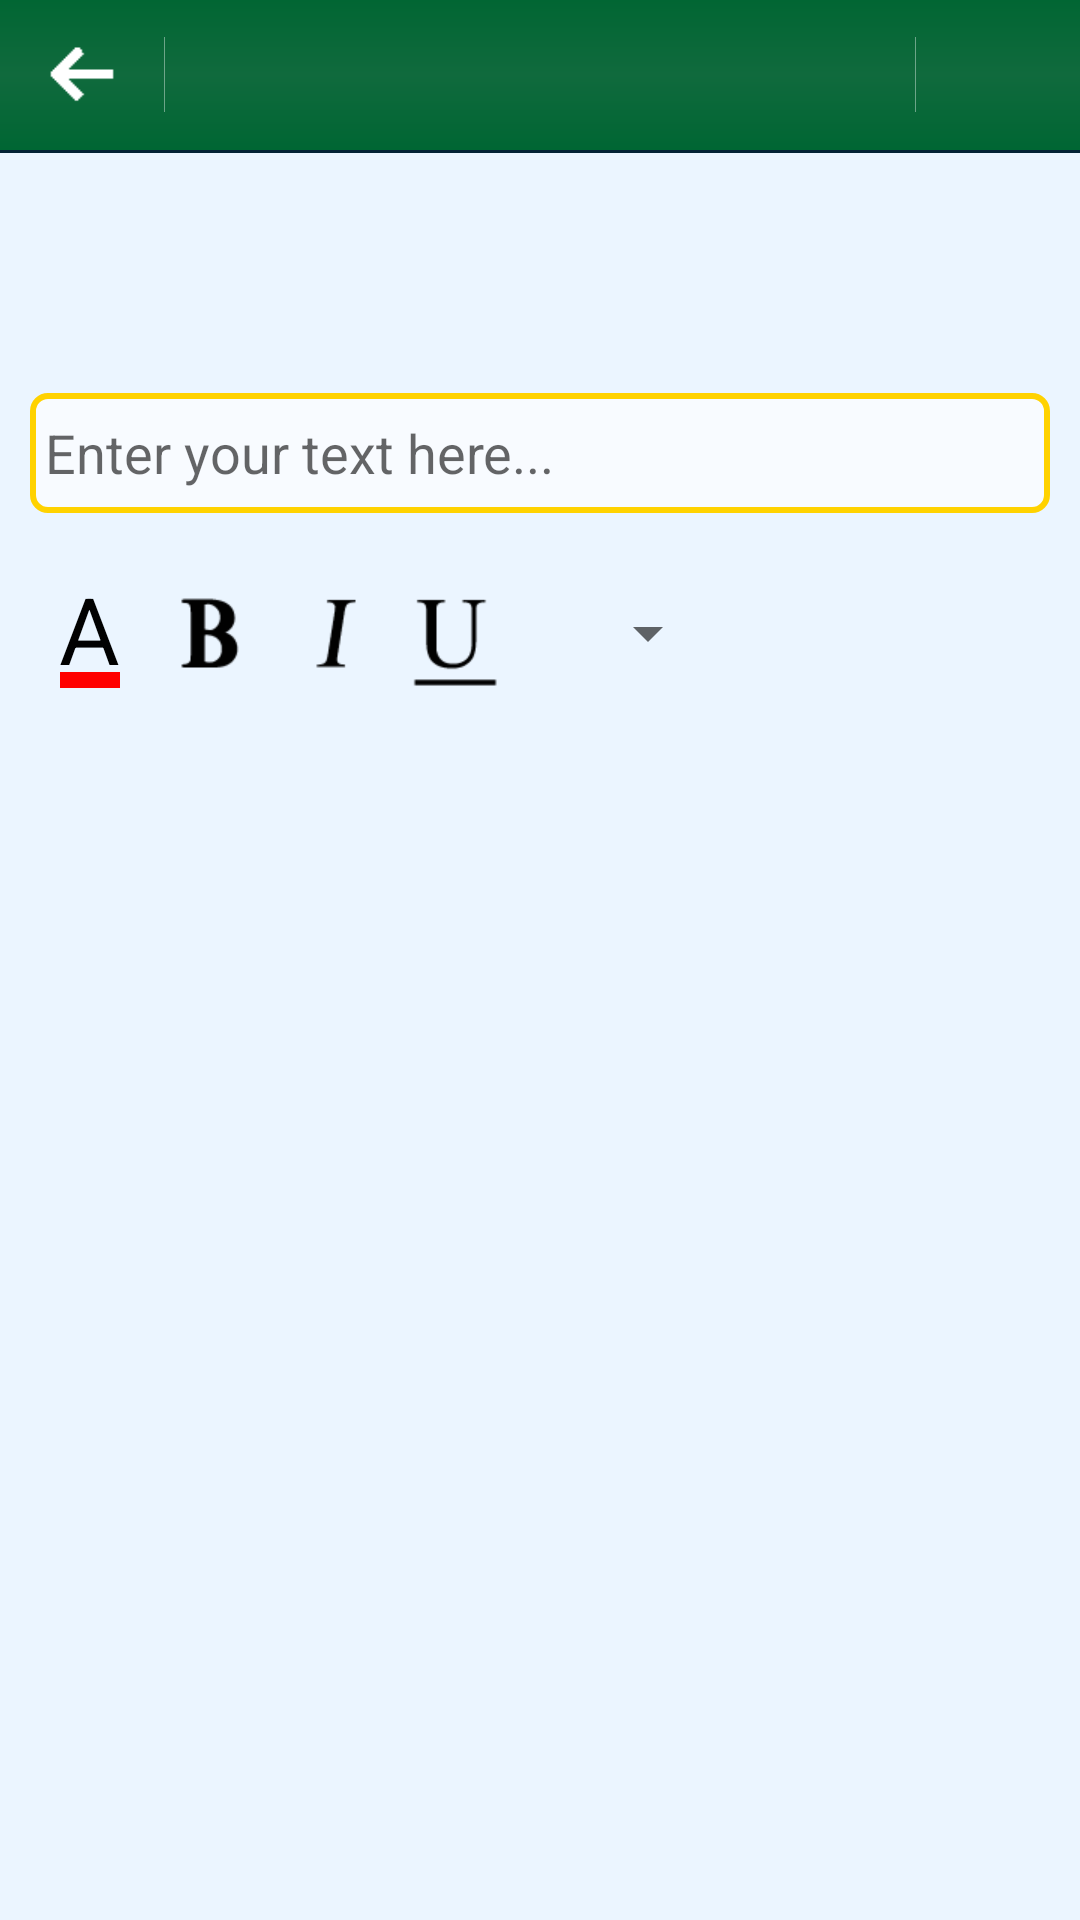

The Android layout XML behind this screen, and the referenced resources:
<!-- AndroidManifest.xml: fallback theme Theme.MaterialComponents.DayNight.NoActionBar -->
<!-- res/layout/text_maker.xml -->
<?xml version="1.0" encoding="utf-8"?>
<LinearLayout xmlns:android="http://schemas.android.com/apk/res/android"
    android:layout_width="match_parent"
    android:layout_height="fill_parent"
    android:background="@color/bg_gallery"
    android:orientation="vertical" >

    <ScrollView
        android:layout_width="fill_parent"
        android:layout_height="wrap_content"
        android:background="@color/bg_gallery" >

        <LinearLayout
            android:layout_width="match_parent"
            android:layout_height="wrap_content"
            android:background="@color/bg_gallery"
            android:orientation="vertical" >

            <include
                android:layout_width="fill_parent"
                android:layout_height="wrap_content"
                layout="@layout/titlebar" />

            <LinearLayout
                android:id="@+id/captureLayout"
                android:layout_width="fill_parent"
                android:layout_height="wrap_content"
                android:orientation="vertical" >

                <LinearLayout
                    android:layout_width="fill_parent"
                    android:layout_height="wrap_content"
                    android:gravity="center"
                    android:minHeight="70dp"
                    android:orientation="vertical" >

                    <TextView
                        android:id="@+id/fontTV"
                        android:layout_width="fill_parent"
                        android:layout_height="wrap_content"
                        android:layout_gravity="center"
                        android:gravity="center"
                        android:paddingLeft="15dp"
                        android:paddingRight="15dp" />
                </LinearLayout>

                <FrameLayout
                    android:layout_width="fill_parent"
                    android:layout_height="wrap_content" >

                    <EditText
                        android:id="@+id/fontEditText"
                        android:layout_width="fill_parent"
                        android:layout_height="40dp"
                        android:layout_gravity="center"
                        android:layout_margin="10dp"
                        android:background="@drawable/edittext_bg"
                        android:gravity="left|center_vertical"
                        android:hint="@string/lbl_text_hint"
                        android:paddingLeft="5dp"
                        android:textColor="#aa010101"
                        android:textCursorDrawable="@null" />

                    <ImageView
                        android:layout_width="40dp"
                        android:layout_height="40dp"
                        android:layout_gravity="right|center_vertical"
                        android:layout_marginRight="2dp"
                        android:background="@drawable/clear"
                        android:onClick="onClearBtn" />
                </FrameLayout>

                <LinearLayout
                    android:layout_width="fill_parent"
                    android:layout_height="wrap_content"
                    android:layout_margin="10dp"
                    android:orientation="horizontal" >

                    <LinearLayout
                        android:id="@+id/colorButton"
                        android:layout_width="40dp"
                        android:layout_height="40dp"
                        android:layout_gravity="center"
                        android:layout_marginTop="-2dp"
                        android:background="@drawable/button_bg"
                        android:clickable="true"
                        android:focusable="true"
                        android:gravity="center"
                        android:onClick="onColorBtn"
                        android:orientation="vertical" >

                        <TextView
                            android:layout_width="wrap_content"
                            android:layout_height="wrap_content"
                            android:layout_gravity="center"
                            android:gravity="center"
                            android:onClick="onColorBtn"
                            android:text="A"
                            android:textColor="#010101"
                            android:textSize="31sp"
                            android:textStyle="normal" />

                        <View
                            android:id="@+id/fontColorView"
                            android:layout_width="20dp"
                            android:layout_height="6dp"
                            android:layout_marginTop="-5dp"
                            android:background="#ff0000"
                            android:onClick="onColorBtn" />
                    </LinearLayout>

                    <Button
                        android:id="@+id/boldBtn"
                        android:layout_width="40dp"
                        android:layout_height="40dp"
                        android:background="@drawable/text_maker_b_selector"
                        android:onClick="onBoldBtn" />

                    <Button
                        android:id="@+id/italicBtn"
                        android:layout_width="40dp"
                        android:layout_height="40dp"
                        android:background="@drawable/text_maker_i_selector"
                        android:onClick="onItalicBtn" />

                    <Button
                        android:id="@+id/underlineBtn"
                        android:layout_width="40dp"
                        android:layout_height="40dp"
                        android:background="@drawable/text_maker_u_selector"
                        android:onClick="onUnderLineBtn" />

                    <Spinner
                        android:id="@+id/sizeList"
                        android:layout_width="wrap_content"
                        android:layout_height="40dp"
                        android:layout_gravity="right|center_vertical"
                        android:layout_marginLeft="10dp"
                        android:gravity="right|center_vertical"
                        android:minWidth="60dp" />
                </LinearLayout>
            </LinearLayout>
        </LinearLayout>
    </ScrollView>

    <GridView
        android:id="@+id/gridFont"
        android:layout_width="fill_parent"
        android:layout_height="wrap_content"
        android:layout_gravity="center"
        android:background="#0000"
        android:horizontalSpacing="0dp"
        android:listSelector="@null"
        android:minHeight="200dp"
        android:numColumns="4"
        android:verticalSpacing="0dp"
        android:visibility="visible" >
    </GridView>

</LinearLayout>
<!-- res/layout/titlebar.xml (included above) -->
<?xml version="1.0" encoding="utf-8"?>
<FrameLayout xmlns:android="http://schemas.android.com/apk/res/android"
    android:layout_width="fill_parent"
    android:layout_height="wrap_content" >

    <LinearLayout
        android:layout_width="fill_parent"
        android:layout_height="wrap_content"
        android:orientation="vertical" >

        <LinearLayout
            android:layout_width="fill_parent"
            android:layout_height="50dp"
            android:background="@drawable/title_bg" >
        </LinearLayout>

        <View
            android:layout_width="fill_parent"
            android:layout_height="1dp"
            android:background="#032235" />
    </LinearLayout>

    <TextView
        android:id="@+id/tvTitleText"
        style="@style/title_bar"
        android:layout_width="wrap_content"
        android:layout_height="wrap_content"
        android:layout_gravity="center"
        android:layout_marginLeft="60dp"
        android:layout_marginRight="60dp"
        android:gravity="center"
        android:singleLine="true"
        android:text="" />

    <FrameLayout
        android:id="@+id/backTitleGroup"
        android:layout_width="55dp"
        android:layout_height="50dp"
        android:layout_margin="0dp"
        android:background="@drawable/button_selector"
        android:clickable="true"
        android:focusable="true"
        android:onClick="onBackBtn" >

        <ImageView
            android:layout_width="22dp"
            android:layout_height="22dp"
            android:layout_gravity="center"
            android:layout_margin="0dp"
            android:background="@drawable/ic_back"
            android:onClick="onBackBtn" />

        <View
            android:layout_width="0.2dip"
            android:layout_height="25dp"
            android:layout_gravity="right|center_vertical"
            android:background="#66ffffff" />
    </FrameLayout>

    <FrameLayout
        android:id="@+id/checkTitleGroup"
        android:layout_width="55dp"
        android:layout_height="50dp"
        android:layout_gravity="right"
        android:layout_margin="0dp"
        android:background="@drawable/button_selector"
        android:clickable="true"
        android:onClick="onCheckBtn"
        android:visibility="visible" >

        <View
            android:layout_width="0.2dip"
            android:layout_height="25dp"
            android:layout_gravity="left|center_vertical"
            android:background="#66ffffff"
            android:visibility="visible" />

        <ImageView
            android:layout_width="25dp"
            android:layout_height="25dp"
            android:layout_gravity="center"
            android:layout_margin="0dp"
            android:background="@drawable/ic_check"
            android:onClick="onCheckBtn" />
    </FrameLayout>

    <ImageView
        android:id="@+id/menuBtn"
        android:layout_width="35dp"
        android:layout_height="35dp"
        android:layout_gravity="right|center_vertical"
        android:layout_margin="0dp"
        android:background="@drawable/menu_dot_selector"
        android:onClick="onMenuBtn"
        android:visibility="gone" />

</FrameLayout>
<!-- resources referenced by this layout -->
<resources>
  <color name="bg_gallery">#EBF5FF</color>
  <!-- drawable button_bg (drawable) -->
  <?xml version="1.0" encoding="utf-8"?>
  <shape xmlns:android="http://schemas.android.com/apk/res/android"
      android:shape="rectangle" >
  
      <gradient
          android:angle="270"
          android:centerColor="#0000"
          android:endColor="#0000"
          android:startColor="#0000" />
  
  </shape>
  <!-- drawable edittext_bg (drawable) -->
  <?xml version="1.0" encoding="utf-8"?>
  <shape xmlns:android="http://schemas.android.com/apk/res/android"
      android:padding="10dp"
      android:shape="rectangle" >
  
      <solid android:color="#aaffffff" />
  
      <corners android:radius="5dp" />
  
      <stroke
          android:width="2dp"
          android:color="#ffd200" />
  
  </shape>
  <!-- drawable menu_dot_selector (drawable) -->
  <?xml version="1.0" encoding="utf-8"?>
  <selector xmlns:android="http://schemas.android.com/apk/res/android">
  
      
      <item android:drawable="@drawable/ic_menu" android:state_pressed="false" android:state_selected="false"/>
      <item android:drawable="@drawable/ic_menu_focus" android:state_pressed="true"/>
      <item android:drawable="@drawable/ic_menu_focus" android:state_pressed="false" android:state_selected="true"/>
  
  </selector>
  <!-- drawable text_maker_b_selector (drawable) -->
  <?xml version="1.0" encoding="utf-8"?>
  <selector xmlns:android="http://schemas.android.com/apk/res/android">
  
      
      <item android:drawable="@drawable/ic_b" android:state_pressed="false" android:state_selected="false"/>
      <item android:drawable="@drawable/ic_b_focus" android:state_pressed="true"/>
      <item android:drawable="@drawable/ic_b_focus" android:state_pressed="false" android:state_selected="true"/>
  
  </selector>
  <!-- drawable text_maker_i_selector (drawable) -->
  <?xml version="1.0" encoding="utf-8"?>
  <selector xmlns:android="http://schemas.android.com/apk/res/android">
  
      
      <item android:drawable="@drawable/ic_i" android:state_pressed="false" android:state_selected="false"/>
      <item android:drawable="@drawable/ic_i_focus" android:state_pressed="true"/>
      <item android:drawable="@drawable/ic_i_focus" android:state_pressed="false" android:state_selected="true"/>
  
  </selector>
  <!-- drawable text_maker_u_selector (drawable) -->
  <?xml version="1.0" encoding="utf-8"?>
  <selector xmlns:android="http://schemas.android.com/apk/res/android">
  
      
      <item android:drawable="@drawable/ic_u" android:state_pressed="false" android:state_selected="false"/>
      <item android:drawable="@drawable/ic_u_focus" android:state_pressed="true"/>
      <item android:drawable="@drawable/ic_u_focus" android:state_pressed="false" android:state_selected="true"/>
  
  </selector>
  <string name="lbl_text_hint">Enter your text here...</string>
  <style name="title_bar">
          <item name="android:textColor">#d9f3ff</item>
          <item name="android:textSize">22sp</item>
      </style>
  <!-- drawable button_bg_selected (drawable) -->
  <?xml version="1.0" encoding="utf-8"?>
  <shape xmlns:android="http://schemas.android.com/apk/res/android"
      android:shape="rectangle" >
  
      <gradient
          android:angle="270"
          android:centerColor="@color/aviary_primary_color_pressed"
          android:endColor="@color/aviary_primary_color_pressed"
          android:startColor="@color/aviary_primary_color_pressed" />
  
  </shape>
  <color name="aviary_nav_divider_light">#FF106a3d</color>
  <color name="aviary_nav_primary_color">#FF006633</color>
  <color name="aviary_nav_secondary_color">#ff016633</color>
  <color name="aviary_nav_divider_dark">#FF000603</color>
  <color name="aviary_primary_color_pressed">#FF00b1fd</color>
</resources>
